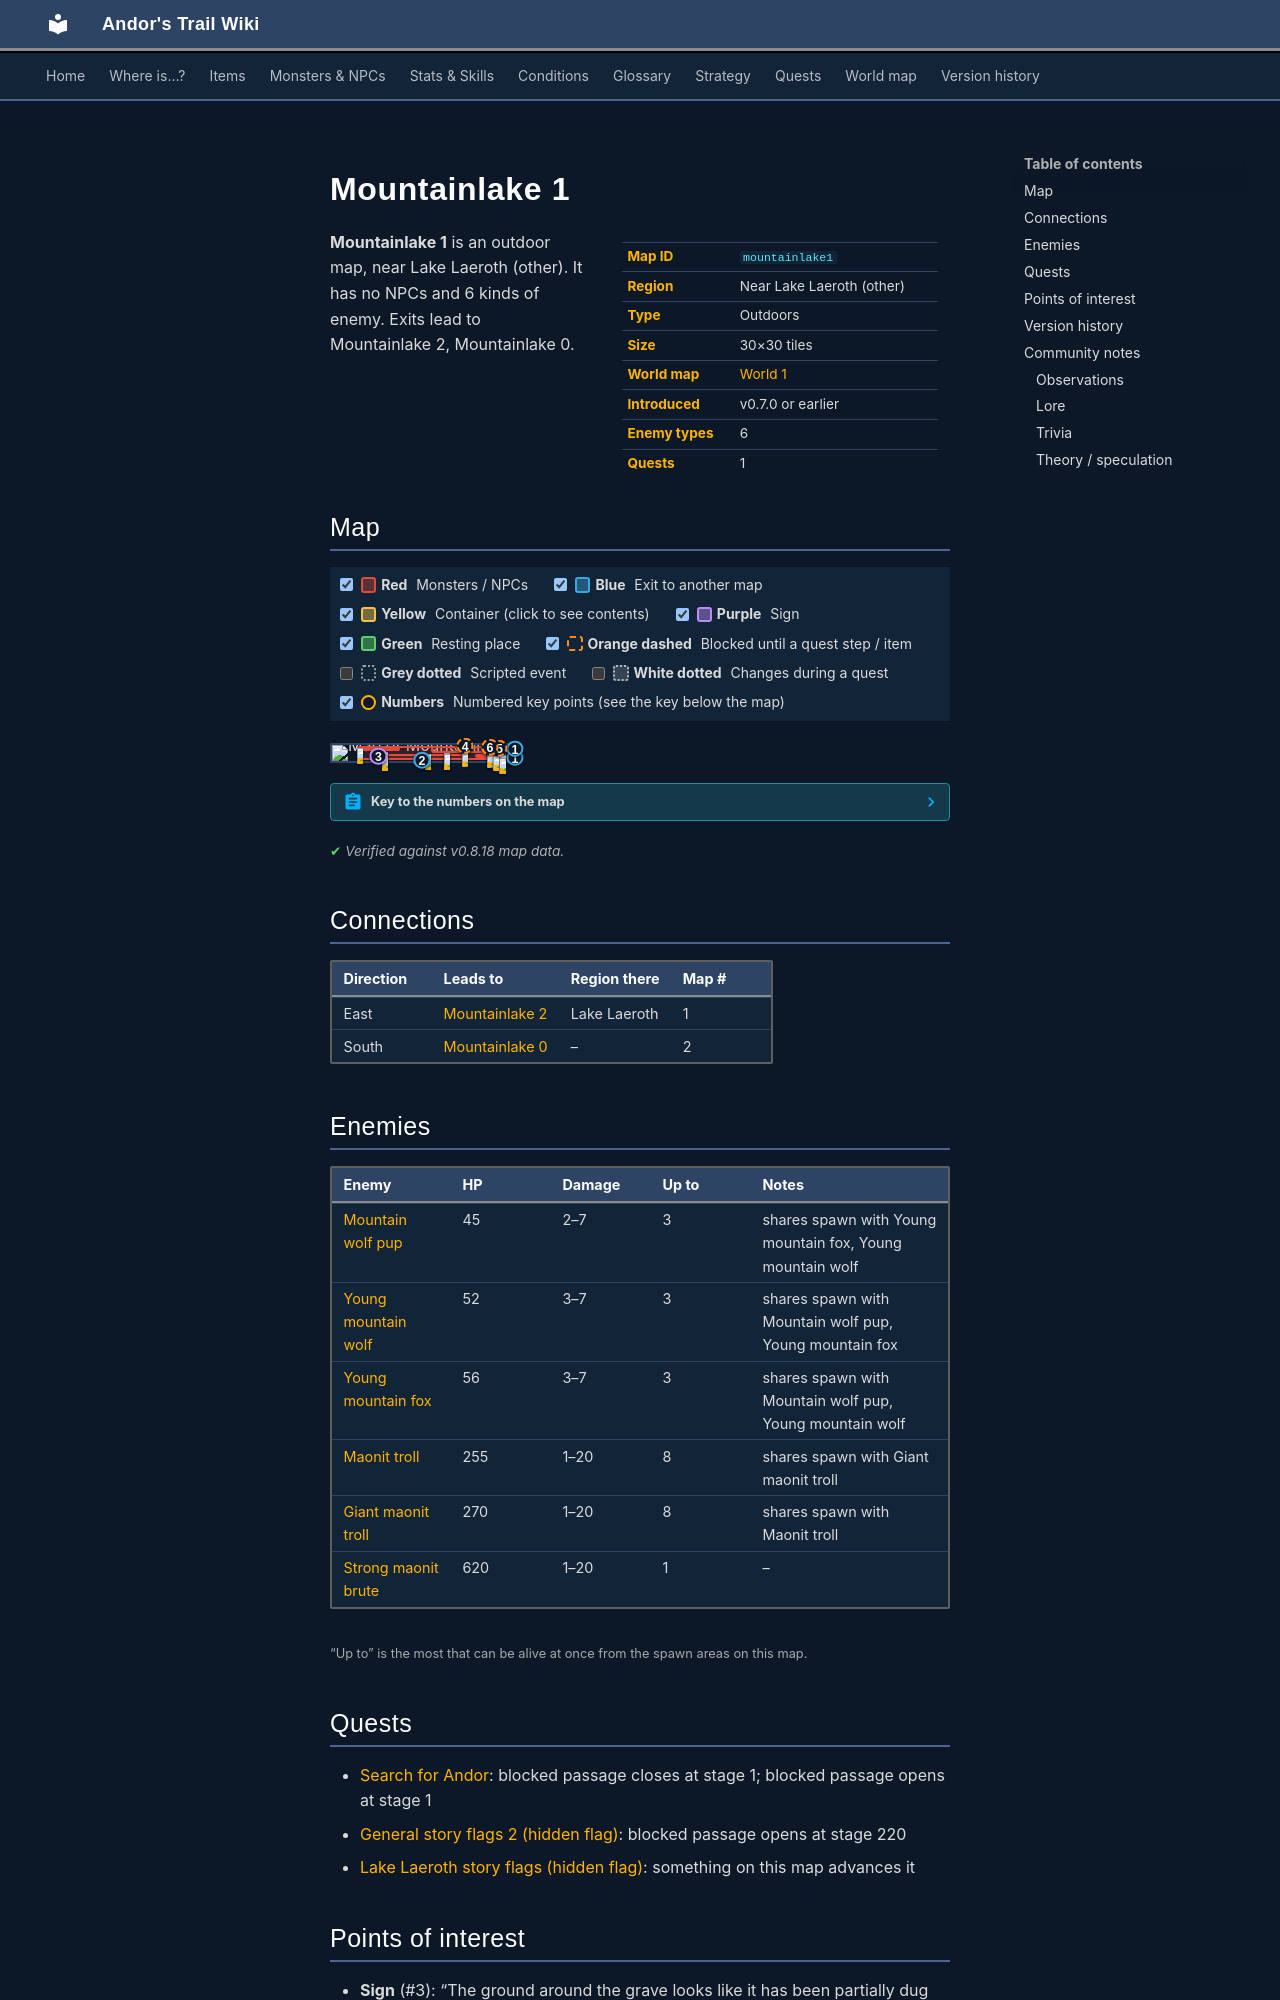

repository: asdfghjkl628/Andor-s-Trail-Wikiiii · page: maps/mountainlake1/index.html · generator: mkdocs

---
description: "Mountainlake 1 is an outdoor location in Andor's Trail, near Lake Laeroth (other). Enemies: Mountain wolf pup, Young mountain wolf, Young mountain fox, Maonit troll, Giant maonit troll. Exits to Mountainlake 2, Mountainlake 0."
---

# Mountainlake 1

<div class="infobox" markdown>

| | |
|---|---|
| **Map ID** | `mountainlake1` |
| **Region** | Near Lake Laeroth (other) |
| **Type** | Outdoors |
| **Size** | 30×30 tiles |
| **World map** | [World 1](index.md) |
| **Introduced** | v0.7.0 or earlier |
| **Enemy types** | 6 |
| **Quests** | 1 |

</div>

**Mountainlake 1** is an outdoor map, near Lake Laeroth (other). It has no NPCs and 6 kinds of enemy. Exits lead to Mountainlake 2, Mountainlake 0.
